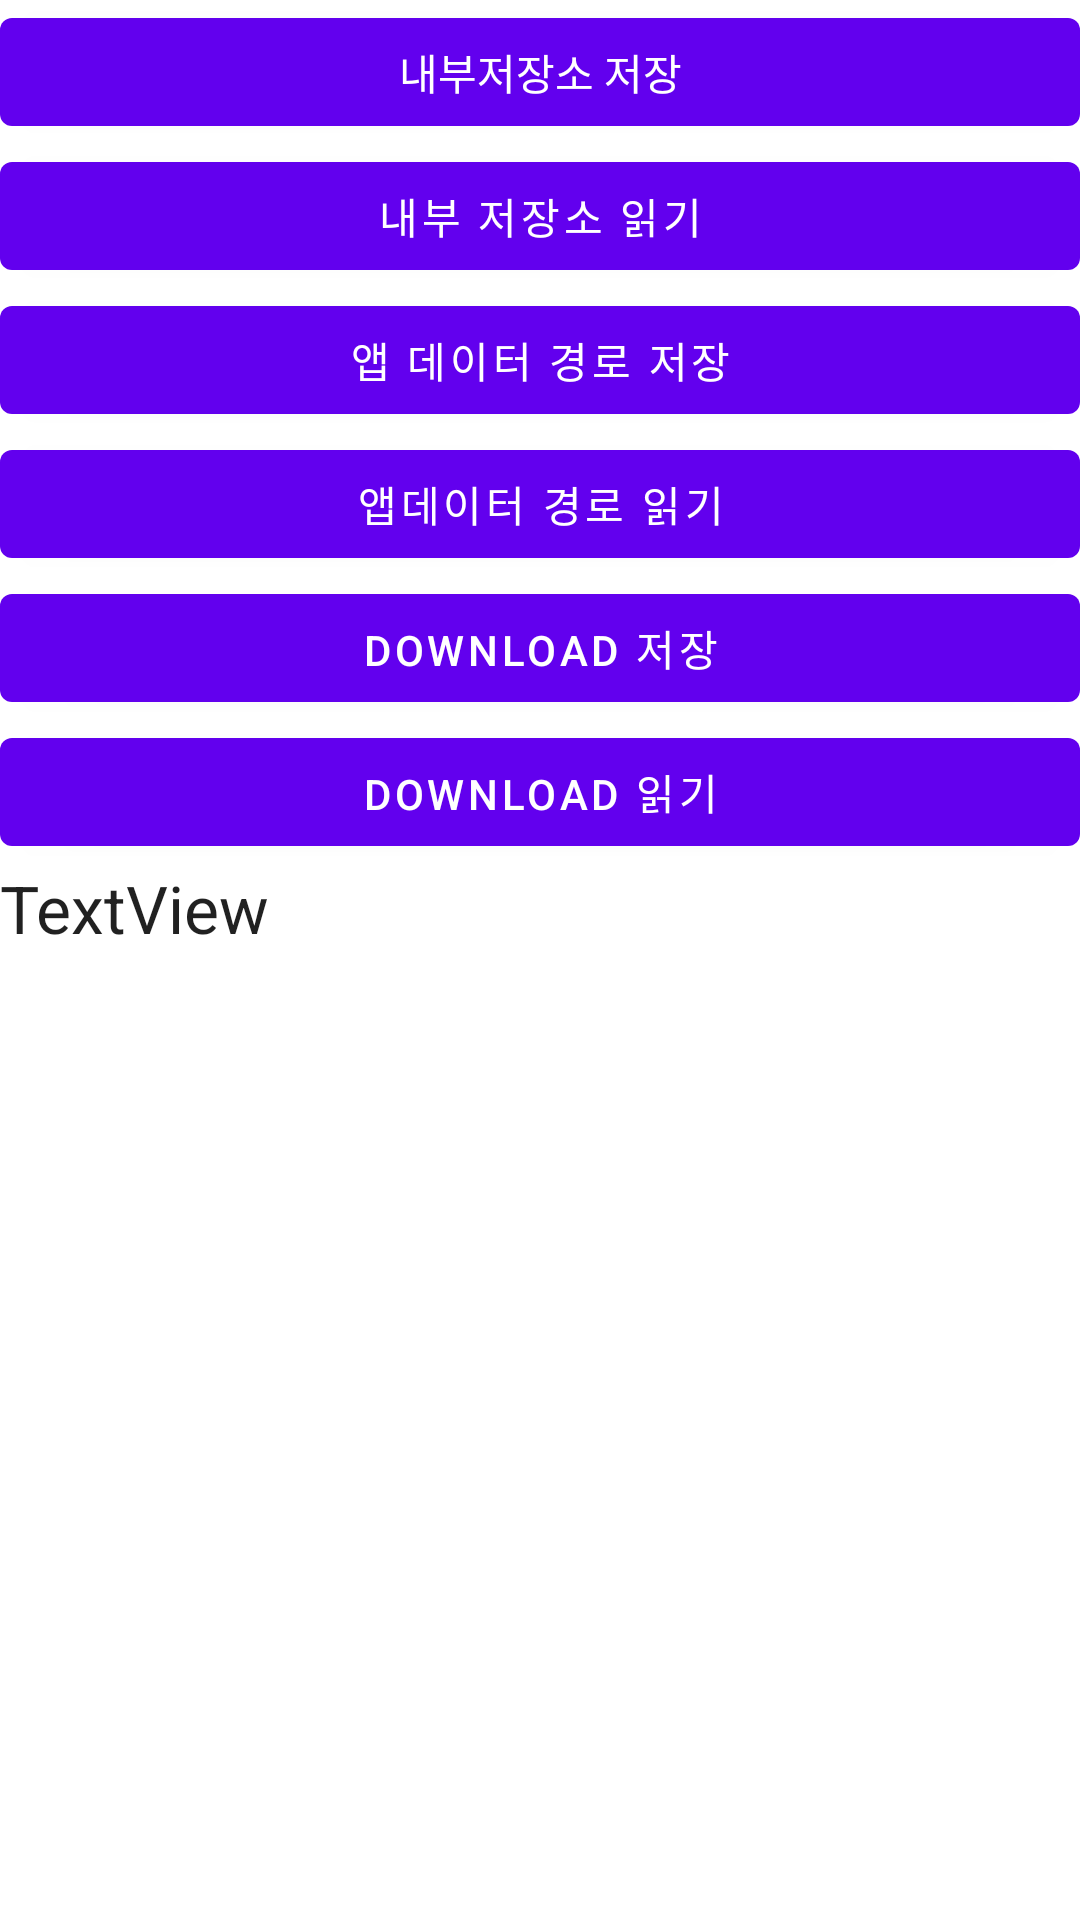

Reconstruct the res/layout file that produces this screen, plus the resources it refers to.
<!-- AndroidManifest.xml: application theme Theme.Androidstudy2 -->
<!-- res/layout/activity_file_data.xml -->
<?xml version="1.0" encoding="utf-8"?>
<LinearLayout xmlns:android="http://schemas.android.com/apk/res/android"
    xmlns:tools="http://schemas.android.com/tools"
    android:layout_width="match_parent"
    android:layout_height="match_parent"
    android:orientation="vertical"
    tools:context=".FileData">

    <Button
        android:id="@+id/button6"
        android:layout_width="match_parent"
        android:layout_height="wrap_content"
        android:text="내부저장소 저장"
        android:textAppearance="@style/TextAppearance.AppCompat.Small" />

    <Button
        android:id="@+id/button7"
        android:layout_width="match_parent"
        android:layout_height="wrap_content"
        android:text="내부 저장소 읽기" />

    <Button
        android:id="@+id/button8"
        android:layout_width="match_parent"
        android:layout_height="wrap_content"
        android:text="앱 데이터 경로 저장" />

    <Button
        android:id="@+id/button9"
        android:layout_width="match_parent"
        android:layout_height="wrap_content"
        android:text="앱데이터 경로 읽기" />

    <Button
        android:id="@+id/button10"
        android:layout_width="match_parent"
        android:layout_height="wrap_content"
        android:text="Download 저장" />

    <Button
        android:id="@+id/button11"
        android:layout_width="match_parent"
        android:layout_height="wrap_content"
        android:text="DOWNLOAD 읽기" />

    <TextView
        android:id="@+id/textView6"
        android:layout_width="match_parent"
        android:layout_height="wrap_content"
        android:text="TextView"
        android:textAppearance="@style/TextAppearance.AppCompat.Large" />
</LinearLayout>
<!-- resources referenced by this layout -->
<resources>
  <style name="Theme.Androidstudy2" parent="Theme.MaterialComponents.DayNight.DarkActionBar">
          
          <item name="colorPrimary">@color/purple_500</item>
          <item name="colorPrimaryVariant">@color/purple_700</item>
          <item name="colorOnPrimary">@color/white</item>
          
          <item name="colorSecondary">@color/teal_200</item>
          <item name="colorSecondaryVariant">@color/teal_700</item>
          <item name="colorOnSecondary">@color/black</item>
          
          <item name="android:statusBarColor">?attr/colorPrimaryVariant</item>
          
      </style>
  <color name="purple_500">#FF6200EE</color>
  <color name="purple_700">#FF3700B3</color>
  <color name="white">#FFFFFFFF</color>
  <color name="teal_200">#FF03DAC5</color>
  <color name="teal_700">#FF018786</color>
  <color name="black">#FF000000</color>
</resources>
